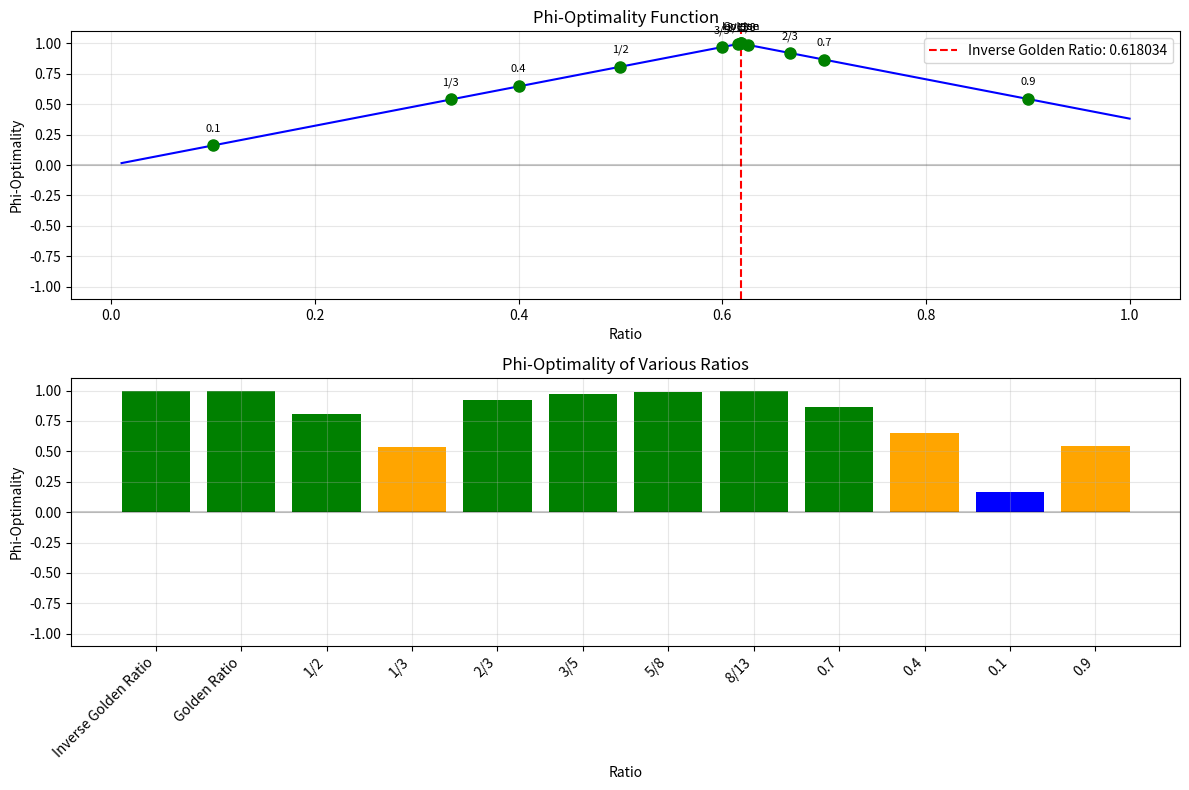

The script that saved this image:
#!/usr/bin/env python3
"""
Phi-Optimality Demonstration

This script demonstrates the phi-optimality calculation and its properties.
Phi-optimality measures how close a ratio is to the golden ratio (or its inverse).
"""

import numpy as np
import matplotlib.pyplot as plt

def calculate_phi_optimality(observed_ratio, target_ratio=None):
    """
    Calculate phi-optimality for a given ratio.
    
    Parameters:
    -----------
    observed_ratio : float
        The observed ratio to evaluate
    target_ratio : float, optional
        The target ratio to compare against. Default is the inverse golden ratio.
    
    Returns:
    --------
    float
        Phi-optimality value between -1 and 1
    """
    # Calculate the golden ratio
    phi = (1 + np.sqrt(5)) / 2
    
    # Default to inverse golden ratio if no target provided
    if target_ratio is None:
        target_ratio = 1 / phi
    
    # Ensure ratio is less than 1 (use inverse if needed)
    if observed_ratio > 1:
        observed_ratio = 1 / observed_ratio
    
    # Calculate phi-optimality (bounded between -1 and 1)
    optimality = max(-1, min(1, 1 - abs(observed_ratio - target_ratio) / target_ratio))
    
    return optimality

def main():
    """Main function to demonstrate phi-optimality."""
    
    # Calculate the golden ratio
    phi = (1 + np.sqrt(5)) / 2
    inv_phi = 1 / phi
    
    print(f"Golden Ratio (φ): {phi:.8f}")
    print(f"Inverse Golden Ratio (1/φ): {inv_phi:.8f}")
    
    # Example ratios to test
    example_ratios = [
        (inv_phi, "Inverse Golden Ratio (1/φ)"),
        (phi, "Golden Ratio (φ)"),
        (0.5, "1/2"),
        (1/3, "1/3"),
        (2/3, "2/3"),
        (3/5, "3/5 (Fibonacci approximation)"),
        (5/8, "5/8 (Fibonacci approximation)"),
        (8/13, "8/13 (Fibonacci approximation)"),
        (0.7, "0.7"),
        (0.4, "0.4"),
        (0.1, "0.1"),
        (0.9, "0.9")
    ]
    
    # Calculate phi-optimality for each ratio
    print("\nPhi-Optimality Examples:")
    print("------------------------")
    for ratio, name in example_ratios:
        optimality = calculate_phi_optimality(ratio)
        print(f"{name.ljust(30)}: {ratio:.6f} -> {optimality:.6f}")
    
    # Create visualization
    plt.figure(figsize=(12, 8))
    
    # Plot 1: Phi-optimality function
    plt.subplot(2, 1, 1)
    
    x = np.linspace(0.01, 1, 1000)
    y = [calculate_phi_optimality(r) for r in x]
    
    plt.plot(x, y, 'b-')
    plt.axvline(x=inv_phi, color='red', linestyle='--', 
               label=f'Inverse Golden Ratio: {inv_phi:.6f}')
    plt.axhline(y=0, color='black', linestyle='-', alpha=0.2)
    
    # Mark example ratios
    for ratio, name in example_ratios:
        actual_ratio = ratio if ratio <= 1 else 1/ratio
        optimality = calculate_phi_optimality(ratio)
        plt.plot(actual_ratio, optimality, 'go', markersize=8)
        plt.annotate(name.split()[0], 
                    xy=(actual_ratio, optimality),
                    xytext=(0, 10), textcoords='offset points',
                    ha='center', fontsize=8)
    
    plt.xlabel('Ratio')
    plt.ylabel('Phi-Optimality')
    plt.title('Phi-Optimality Function')
    plt.ylim(-1.1, 1.1)
    plt.grid(True, alpha=0.3)
    plt.legend()
    
    # Plot 2: Bar chart of example ratios
    plt.subplot(2, 1, 2)
    
    ratios = [r for r, _ in example_ratios]
    names = [n.split('(')[0].strip() for _, n in example_ratios]
    optimalities = [calculate_phi_optimality(r) for r in ratios]
    
    # Color bars by optimality
    colors = ['green' if o >= 0.8 else 'orange' if o >= 0.5 else 
              'blue' if o >= 0 else 'red' for o in optimalities]
    
    plt.bar(names, optimalities, color=colors)
    plt.axhline(y=0, color='black', linestyle='-', alpha=0.2)
    
    plt.xlabel('Ratio')
    plt.ylabel('Phi-Optimality')
    plt.title('Phi-Optimality of Various Ratios')
    plt.ylim(-1.1, 1.1)
    plt.xticks(rotation=45, ha='right')
    plt.grid(True, alpha=0.3)
    
    plt.tight_layout()
    plt.savefig('phi_optimality_demo.png')
    plt.show()
    
    print("\nVisualization saved as 'phi_optimality_demo.png'")

if __name__ == "__main__":
    main()
